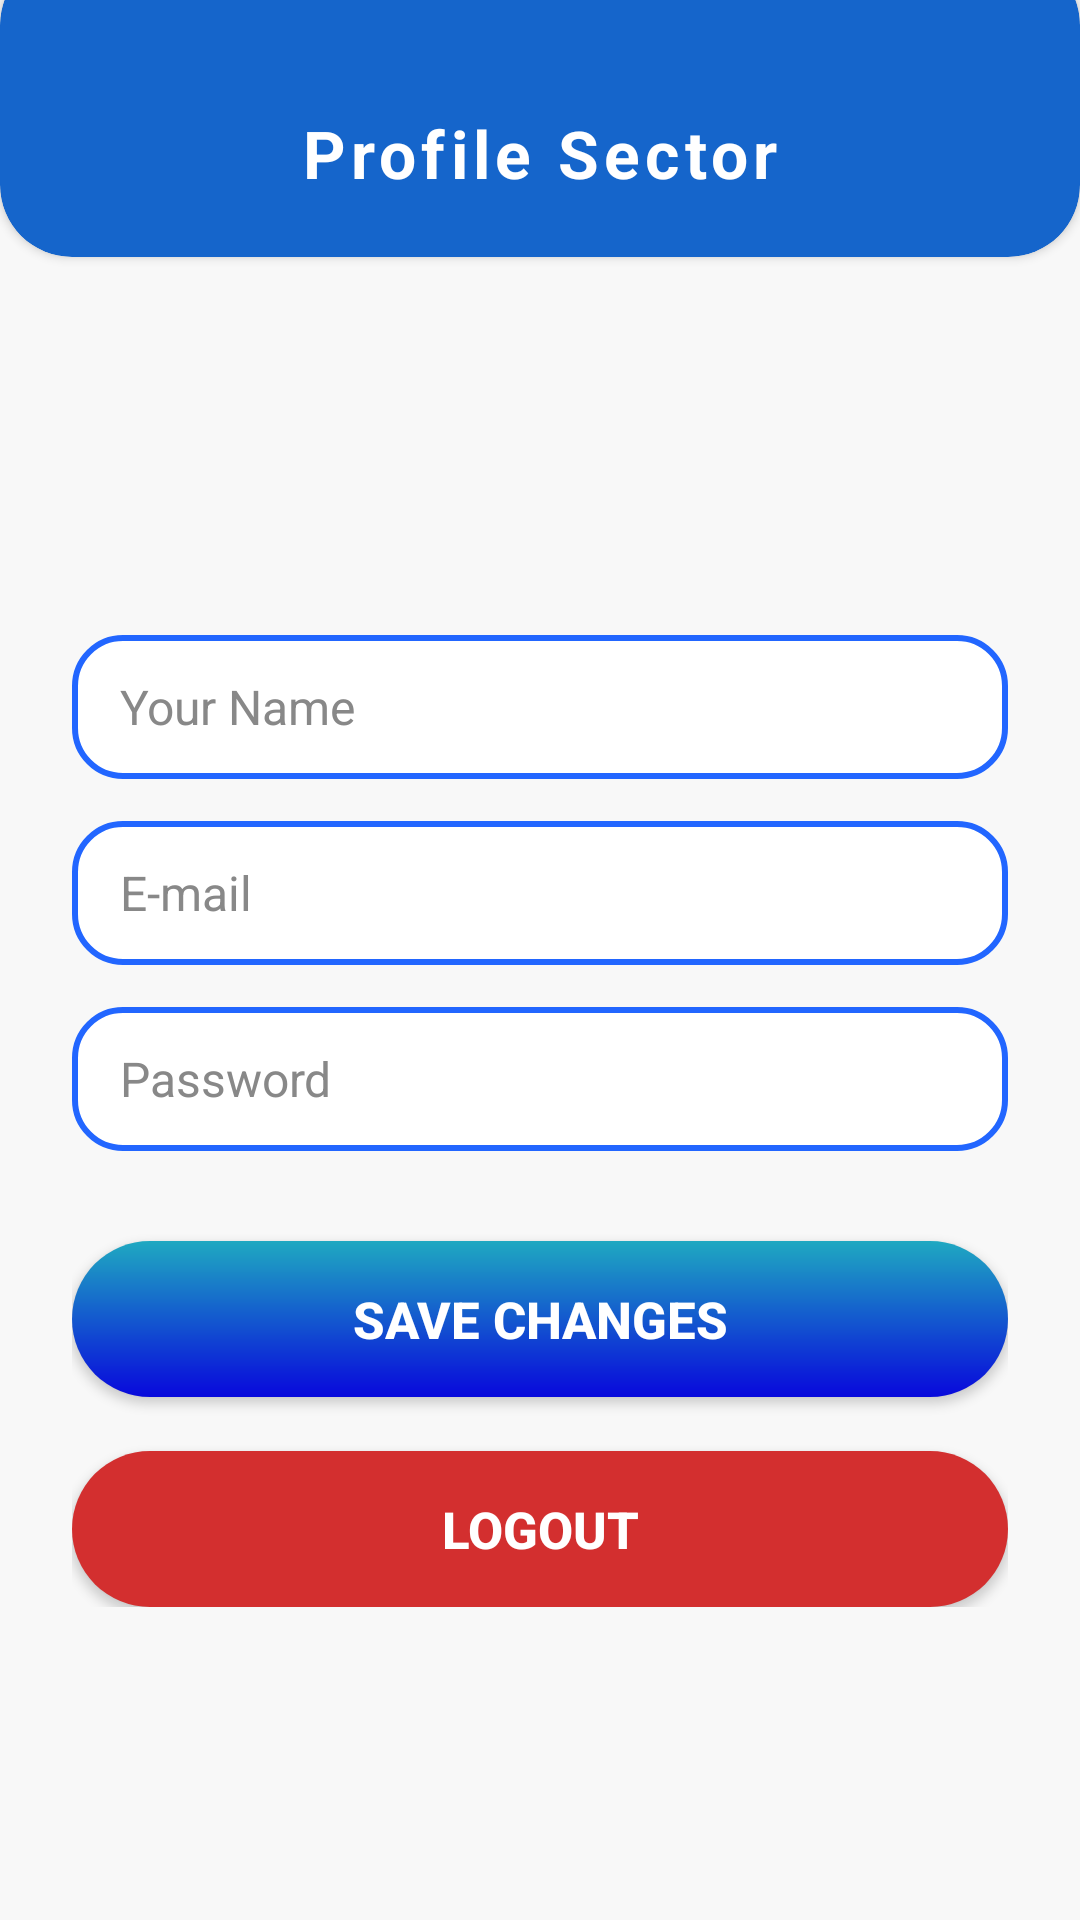

Layout XML and referenced resources for this Android screen:
<!-- AndroidManifest.xml: application theme Theme.LearnifyCode -->
<!-- res/layout/activity_profile.xml -->
<?xml version="1.0" encoding="utf-8"?>
<ScrollView xmlns:android="http://schemas.android.com/apk/res/android"
    xmlns:app="http://schemas.android.com/apk/res-auto"
    android:layout_width="match_parent"
    android:layout_height="match_parent"
    android:background="#F8F8F8"
    android:fillViewport="true">

    
    <LinearLayout
        android:id="@+id/rootContainer"
        android:layout_width="match_parent"
        android:layout_height="wrap_content"
        android:orientation="vertical">

        
        <androidx.cardview.widget.CardView
            android:layout_width="match_parent"
            android:layout_height="wrap_content"
            app:cardCornerRadius="24dp"
            app:cardBackgroundColor="#1565CB"
            android:layout_marginTop="-16dp"
            android:layout_marginBottom="16dp">

            <TextView
                android:id="@+id/appTitle"
                android:layout_width="match_parent"
                android:layout_height="wrap_content"
                android:text="Profile Sector"
                android:textColor="#FFFFFF"
                android:textSize="22sp"
                android:textStyle="bold"
                android:gravity="center"
                android:letterSpacing="0.08"
                android:paddingTop="52dp"
                android:paddingBottom="20dp"/>
        </androidx.cardview.widget.CardView>

        
        <LinearLayout
            android:layout_width="match_parent"
            android:layout_height="wrap_content"
            android:orientation="vertical"
            android:gravity="center_horizontal"
            android:paddingStart="24dp"
            android:paddingEnd="24dp"
            android:paddingBottom="32dp">

            
            <ImageView
                android:id="@+id/profile_image"
                android:layout_width="82dp"
                android:layout_height="82dp"
                android:src="@drawable/ic_avatar_placeholder"
                android:background="@drawable/circle_white"
                android:scaleType="centerCrop"
                android:layout_gravity="center_horizontal"
                android:elevation="4dp"
                android:layout_marginBottom="18dp" />

            
            <EditText
                android:id="@+id/etProfileName"
                android:layout_width="match_parent"
                android:layout_height="48dp"
                android:layout_marginTop="10dp"
                android:layout_marginBottom="14dp"
                android:hint="Your Name"
                android:textColor="#222C58"
                android:textColorHint="#888888"
                android:background="@drawable/edittext_outline_blue"
                android:textSize="16sp"
                android:inputType="textPersonName"
                android:paddingStart="16dp"
                android:paddingEnd="16dp"
                android:paddingTop="10dp"
                android:paddingBottom="10dp" />

            
            <EditText
                android:id="@+id/etProfileEmail"
                android:layout_width="match_parent"
                android:layout_height="48dp"
                android:layout_marginBottom="14dp"
                android:hint="E-mail"
                android:textColor="#222C58"
                android:textColorHint="#888888"
                android:background="@drawable/edittext_outline_blue"
                android:textSize="16sp"
                android:inputType="textEmailAddress"
                android:paddingStart="16dp"
                android:paddingEnd="16dp"
                android:paddingTop="10dp"
                android:paddingBottom="10dp" />

            
            <EditText
                android:id="@+id/etProfilePassword"
                android:layout_width="match_parent"
                android:layout_height="48dp"
                android:layout_marginBottom="22dp"
                android:hint="Password"
                android:textColor="#222C58"
                android:textColorHint="#888888"
                android:background="@drawable/edittext_outline_blue"
                android:textSize="16sp"
                android:inputType="textPassword"
                android:paddingStart="16dp"
                android:paddingEnd="16dp"
                android:paddingTop="10dp"
                android:paddingBottom="10dp" />

            
            <androidx.appcompat.widget.AppCompatButton
                android:id="@+id/btnSaveProfile"
                android:layout_width="match_parent"
                android:layout_height="52dp"
                android:text="SAVE CHANGES"
                android:textStyle="bold"
                android:textAllCaps="true"
                android:textSize="17sp"
                android:textColor="#FFFFFF"
                android:background="@drawable/btn_gradient_blue"
                android:layout_marginTop="8dp"
                android:layout_marginBottom="18dp" />

            
            <androidx.appcompat.widget.AppCompatButton
                android:id="@+id/btnLogout"
                android:layout_width="match_parent"
                android:layout_height="52dp"
                android:text="LOGOUT"
                android:textStyle="bold"
                android:textAllCaps="true"
                android:textSize="17sp"
                android:textColor="#FFFFFF"
                android:background="@drawable/logout" />
        </LinearLayout>
    </LinearLayout>
</ScrollView>
<!-- resources referenced by this layout -->
<resources>
  <!-- drawable btn_gradient_blue (drawable) -->
  <shape xmlns:android="http://schemas.android.com/apk/res/android" android:shape="rectangle">
      <gradient
          android:startColor="#0808DC"
          android:endColor="#1FA9C1"
          android:angle="90"/>
      <corners android:radius="28dp"/>
  </shape>
  <!-- drawable edittext_outline_blue (drawable) -->
  <shape xmlns:android="http://schemas.android.com/apk/res/android" android:shape="rectangle">
      <solid android:color="@android:color/white"/>
      <corners android:radius="16dp"/>
      <stroke android:width="2dp" android:color="#2266FF"/>
  </shape>
  <!-- drawable logout (drawable) -->
  <shape xmlns:android="http://schemas.android.com/apk/res/android">
      <solid android:color="#D32F2F"/>
      <corners android:radius="50dp"/>
  </shape>
  <style name="Theme.LearnifyCode" parent="Base.Theme.LearnifyCode" />
  <style name="Base.Theme.LearnifyCode" parent="Theme.Material3.Light.NoActionBar">
          <item name="colorPrimary">@color/colorPrimaryBlue</item>
          <item name="colorOnPrimary">@color/colorOnPrimary</item>
          <item name="android:statusBarColor">@color/colorPrimaryBlueDark</item>
          
          
      </style>
  <color name="colorPrimaryBlue">#2F5EAE</color>
  <color name="colorOnPrimary">#FFFFFF</color>
  <color name="colorPrimaryBlueDark">#1F4582</color>
</resources>
